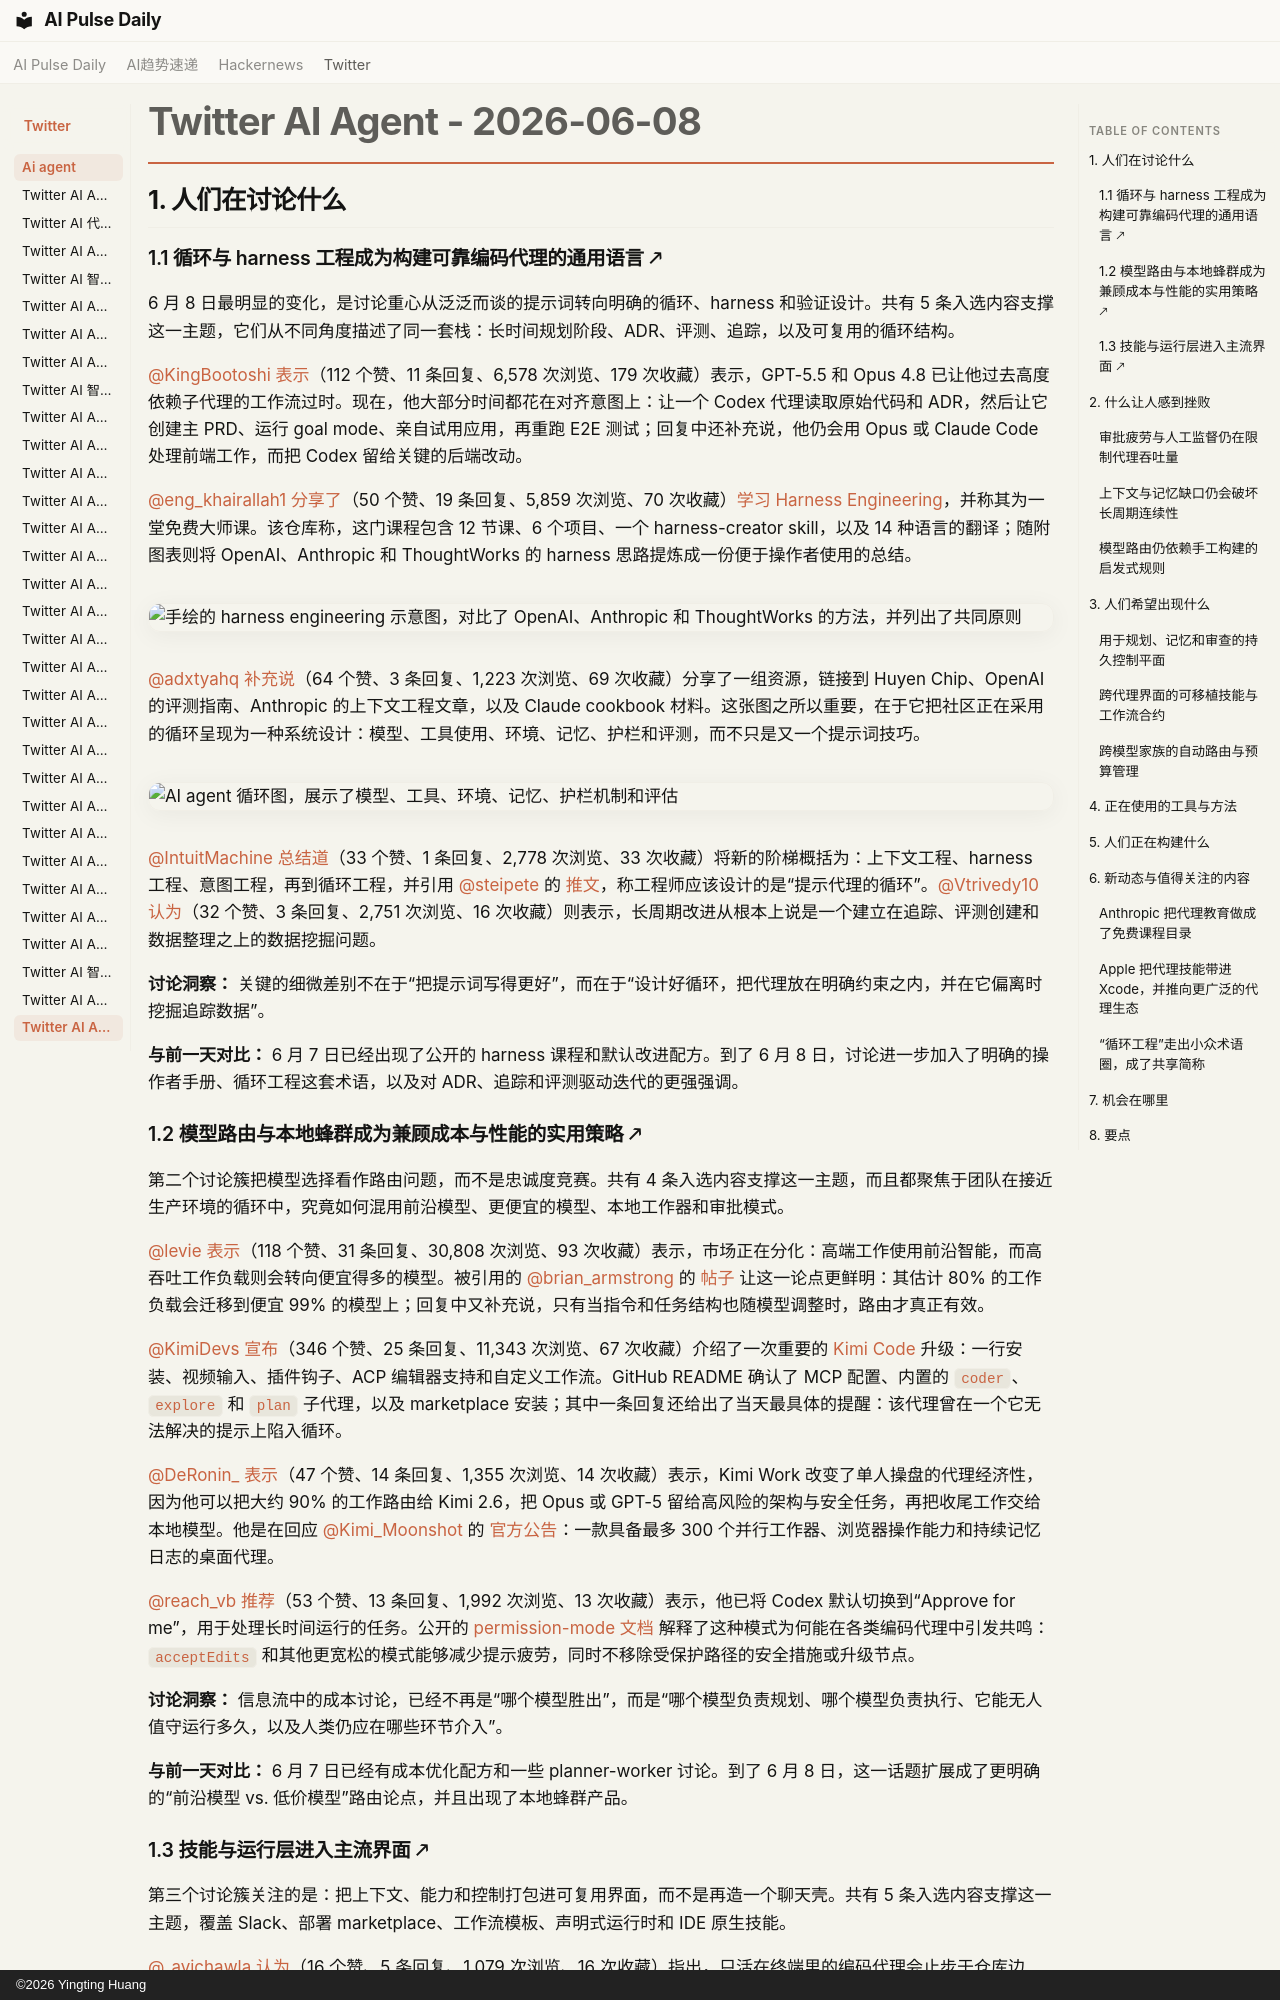

repository: vibewatch/vibewatch.github.io · page: twitter/ai-agent/2026-06-08.zh/index.html · generator: mkdocs · copyright: ©2026 Yingting Huang

# Twitter AI Agent - 2026-06-08

## 1. 人们在讨论什么

### 1.1 循环与 harness 工程成为构建可靠编码代理的通用语言 🡕

6 月 8 日最明显的变化，是讨论重心从泛泛而谈的提示词转向明确的循环、harness 和验证设计。共有 5 条入选内容支撑这一主题，它们从不同角度描述了同一套栈：长时间规划阶段、ADR、评测、追踪，以及可复用的循环结构。

[@KingBootoshi](https://x.com/KingBootoshi) [表示](https://x.com/KingBootoshi/status/2063999432077795579)（112 个赞、11 条回复、6,578 次浏览、179 次收藏）表示，GPT-5.5 和 Opus 4.8 已让他过去高度依赖子代理的工作流过时。现在，他大部分时间都花在对齐意图上：让一个 Codex 代理读取原始代码和 ADR，然后让它创建主 PRD、运行 goal mode、亲自试用应用，再重跑 E2E 测试；回复中还补充说，他仍会用 Opus 或 Claude Code 处理前端工作，而把 Codex 留给关键的后端改动。

[@eng_khairallah1](https://x.com/eng_khairallah1) [分享了](https://x.com/eng_khairallah1/status/2063732925653569601)（50 个赞、19 条回复、5,859 次浏览、70 次收藏）[学习 Harness Engineering](https://github.com/walkinglabs/learn-harness-engineering)，并称其为一堂免费大师课。该仓库称，这门课程包含 12 节课、6 个项目、一个 harness-creator skill，以及 14 种语言的翻译；随附图表则将 OpenAI、Anthropic 和 ThoughtWorks 的 harness 思路提炼成一份便于操作者使用的总结。

![手绘的 harness engineering 示意图，对比了 OpenAI、Anthropic 和 ThoughtWorks 的方法，并列出了共同原则](https://pbs.twimg.com/media/HKPaJgta8AAsO_z.jpg)

[@adxtyahq](https://x.com/adxtyahq) [补充说](https://x.com/adxtyahq/status/2064029817935409402)（64 个赞、3 条回复、1,223 次浏览、69 次收藏）分享了一组资源，链接到 Huyen Chip、OpenAI 的评测指南、Anthropic 的上下文工程文章，以及 Claude cookbook 材料。这张图之所以重要，在于它把社区正在采用的循环呈现为一种系统设计：模型、工具使用、环境、记忆、护栏和评测，而不只是又一个提示词技巧。

![AI agent 循环图，展示了模型、工具、环境、记忆、护栏机制和评估](https://pbs.twimg.com/media/HKToKP6bYAAsKgZ.jpg)

[@IntuitMachine](https://x.com/IntuitMachine) [总结道](https://x.com/IntuitMachine/status/2063928738861961507)（33 个赞、1 条回复、2,778 次浏览、33 次收藏）将新的阶梯概括为：上下文工程、harness 工程、意图工程，再到循环工程，并引用 [@steipete](https://x.com/steipete) 的 [推文](https://x.com/steipete/status/2063697162748260627)，称工程师应该设计的是“提示代理的循环”。[@Vtrivedy10](https://x.com/Vtrivedy10) [认为](https://x.com/Vtrivedy10/status/2063754906582778124)（32 个赞、3 条回复、2,751 次浏览、16 次收藏）则表示，长周期改进从根本上说是一个建立在追踪、评测创建和数据整理之上的数据挖掘问题。

**讨论洞察：** 关键的细微差别不在于“把提示词写得更好”，而在于“设计好循环，把代理放在明确约束之内，并在它偏离时挖掘追踪数据”。

**与前一天对比：** 6 月 7 日已经出现了公开的 harness 课程和默认改进配方。到了 6 月 8 日，讨论进一步加入了明确的操作者手册、循环工程这套术语，以及对 ADR、追踪和评测驱动迭代的更强强调。

### 1.2 模型路由与本地蜂群成为兼顾成本与性能的实用策略 🡕

第二个讨论簇把模型选择看作路由问题，而不是忠诚度竞赛。共有 4 条入选内容支撑这一主题，而且都聚焦于团队在接近生产环境的循环中，究竟如何混用前沿模型、更便宜的模型、本地工作器和审批模式。

[@levie](https://x.com/levie) [表示](https://x.com/levie/status/2063835799096090749)（118 个赞、31 条回复、30,808 次浏览、93 次收藏）表示，市场正在分化：高端工作使用前沿智能，而高吞吐工作负载则会转向便宜得多的模型。被引用的 [@brian_armstrong](https://x.com/brian_armstrong) 的 [帖子](https://x.com/brian_armstrong/status/2063782620815876515) 让这一论点更鲜明：其估计 80% 的工作负载会迁移到便宜 99% 的模型上；回复中又补充说，只有当指令和任务结构也随模型调整时，路由才真正有效。

[@KimiDevs](https://x.com/KimiDevs) [宣布](https://x.com/KimiDevs/status/2063981516708024369)（346 个赞、25 条回复、11,343 次浏览、67 次收藏）介绍了一次重要的 [Kimi Code](https://github.com/MoonshotAI/kimi-code) 升级：一行安装、视频输入、插件钩子、ACP 编辑器支持和自定义工作流。GitHub README 确认了 MCP 配置、内置的 `coder`、`explore` 和 `plan` 子代理，以及 marketplace 安装；其中一条回复还给出了当天最具体的提醒：该代理曾在一个它无法解决的提示上陷入循环。

[@DeRonin_](https://x.com/DeRonin_) [表示](https://x.com/DeRonin_/status/2064025804263088567)（47 个赞、14 条回复、1,355 次浏览、14 次收藏）表示，Kimi Work 改变了单人操盘的代理经济性，因为他可以把大约 90% 的工作路由给 Kimi 2.6，把 Opus 或 GPT-5 留给高风险的架构与安全任务，再把收尾工作交给本地模型。他是在回应 [@Kimi_Moonshot](https://x.com/Kimi_Moonshot) 的 [官方公告](https://x.com/Kimi_Moonshot/status/2063990409903112344)：一款具备最多 300 个并行工作器、浏览器操作能力和持续记忆日志的桌面代理。

[@reach_vb](https://x.com/reach_vb) [推荐](https://x.com/reach_vb/status/2064044955421769755)（53 个赞、13 条回复、1,992 次浏览、13 次收藏）表示，他已将 Codex 默认切换到“Approve for me”，用于处理长时间运行的任务。公开的 [permission-mode 文档](https://code.claude.com/docs/en/permission-modes) 解释了这种模式为何能在各类编码代理中引发共鸣：`acceptEdits` 和其他更宽松的模式能够减少提示疲劳，同时不移除受保护路径的安全措施或升级节点。

**讨论洞察：** 信息流中的成本讨论，已经不再是“哪个模型胜出”，而是“哪个模型负责规划、哪个模型负责执行、它能无人值守运行多久，以及人类仍应在哪些环节介入”。

**与前一天对比：** 6 月 7 日已经有成本优化配方和一些 planner-worker 讨论。到了 6 月 8 日，这一话题扩展成了更明确的“前沿模型 vs. 低价模型”路由论点，并且出现了本地蜂群产品。
